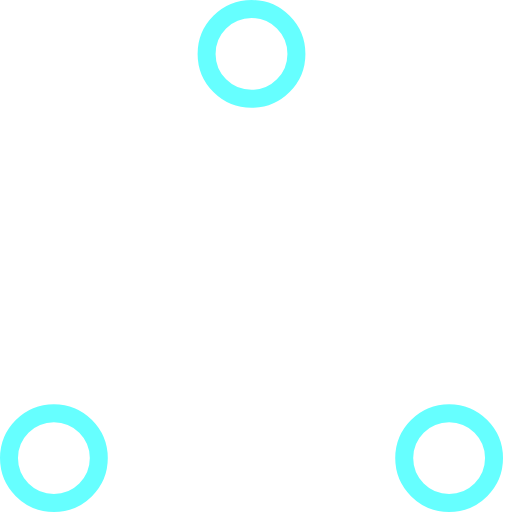
t = 0.00 s
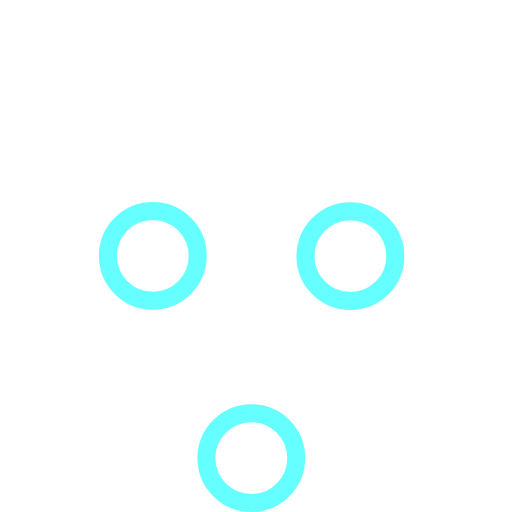
t = 0.37 s
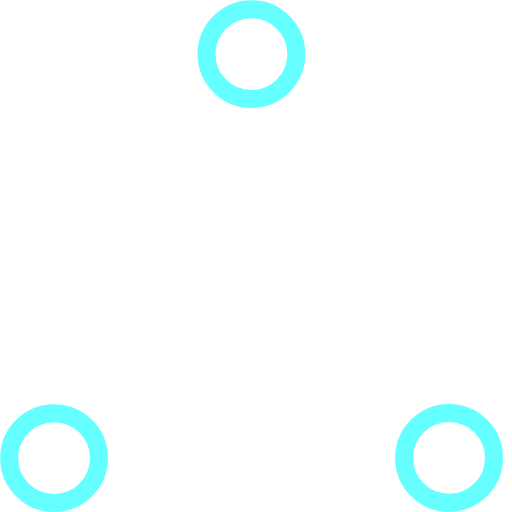
t = 0.73 s
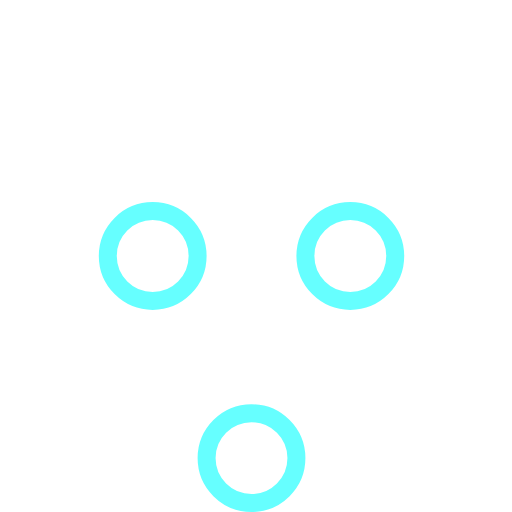
t = 1.10 s
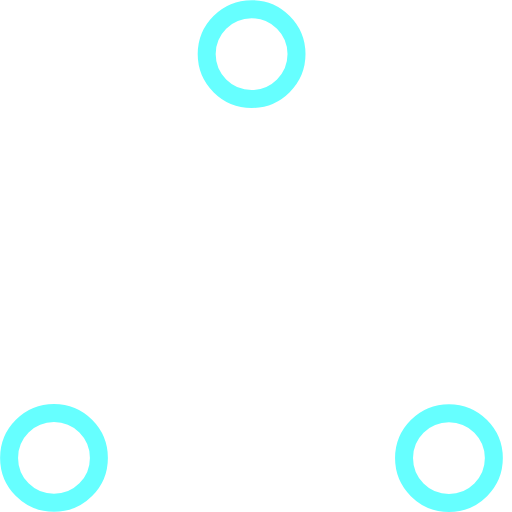
t = 1.47 s
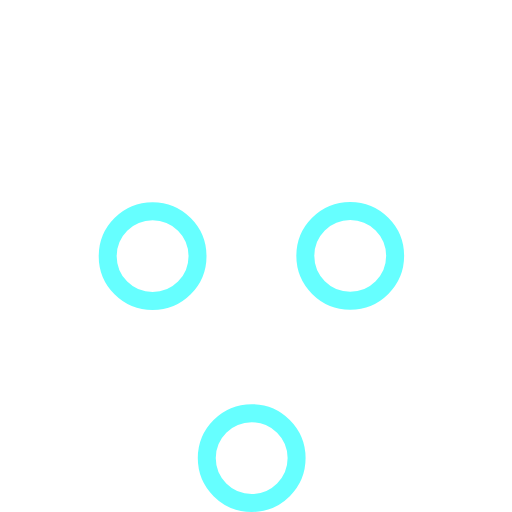
t = 1.83 s

The animated SVG that drew these frames (rendered in a browser with its animation timeline set to each time). Animation: 6 SMIL elements (animate=6); one cycle of 2.20 s, repeats indefinitely.

<!-- By Sam Herbert (@sherb), for everyone. More @ http://goo.gl/7AJzbL -->
<!-- Todo: add easing -->
<svg width="80" height="80" viewBox="0 0 57 57" xmlns="http://www.w3.org/2000/svg" stroke="#66ffff">
    <g fill="none" fill-rule="evenodd">
        <g transform="translate(1 1)" stroke-width="2">
            <circle cx="5" cy="50" r="5">
                <animate attributeName="cy"
                     begin="0s" dur="2.2s"
                     values="50;5;50;50"
                     calcMode="linear"
                     repeatCount="indefinite" />
                <animate attributeName="cx"
                     begin="0s" dur="2.2s"
                     values="5;27;49;5"
                     calcMode="linear"
                     repeatCount="indefinite" />
            </circle>
            <circle cx="27" cy="5" r="5">
                <animate attributeName="cy"
                     begin="0s" dur="2.2s"
                     from="5" to="5"
                     values="5;50;50;5"
                     calcMode="linear"
                     repeatCount="indefinite" />
                <animate attributeName="cx"
                     begin="0s" dur="2.2s"
                     from="27" to="27"
                     values="27;49;5;27"
                     calcMode="linear"
                     repeatCount="indefinite" />
            </circle>
            <circle cx="49" cy="50" r="5">
                <animate attributeName="cy"
                     begin="0s" dur="2.2s"
                     values="50;50;5;50"
                     calcMode="linear"
                     repeatCount="indefinite" />
                <animate attributeName="cx"
                     from="49" to="49"
                     begin="0s" dur="2.2s"
                     values="49;5;27;49"
                     calcMode="linear"
                     repeatCount="indefinite" />
            </circle>
        </g>
    </g>
</svg>
